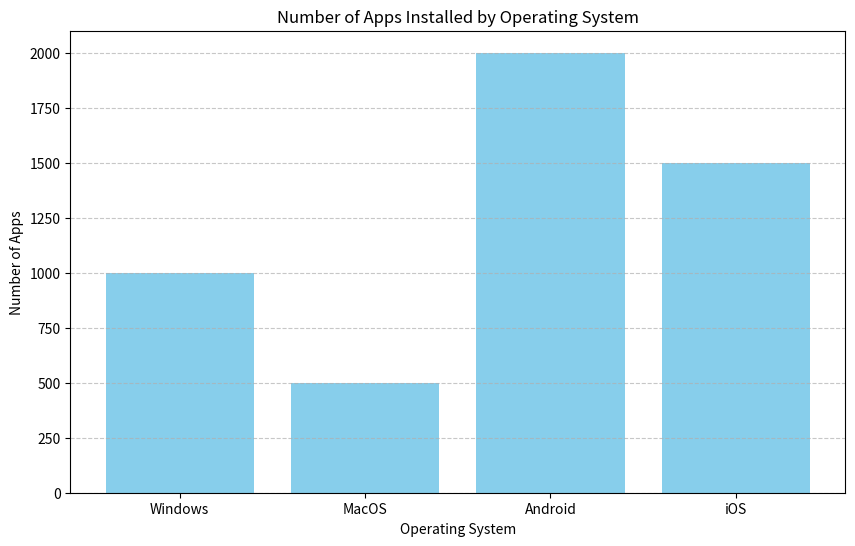

Source code (Python): (Note: this script raises an exception after producing the figure.)
import matplotlib.pyplot as plt
import numpy as np

# Data
operating_systems = ['Windows', 'MacOS', 'Android', 'iOS']
num_apps = [1000, 500, 2000, 1500]

# Create a bar plot
plt.figure(figsize=(10, 6))
plt.bar(operating_systems, num_apps, color='skyblue')

# Set title and labels
plt.title('Number of Apps Installed by Operating System')
plt.xlabel('Operating System')
plt.ylabel('Number of Apps')

# Add grid lines
plt.grid(axis='y', linestyle='--', alpha=0.7)

# Show the plot
plt.show()
plt.savefig('png_files/plot_a130c1c0.png')